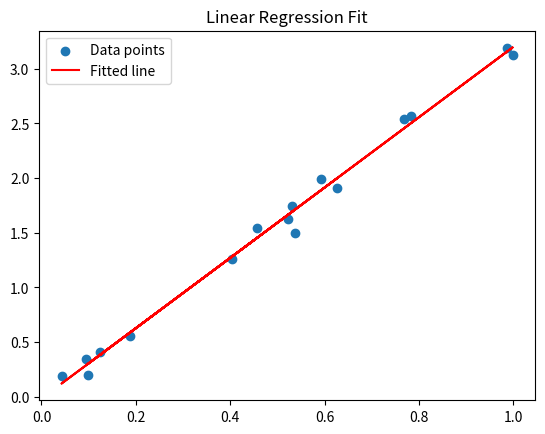

This figure's Python source:
import numpy as np
import matplotlib.pyplot as plt

# Define data
DATASIZE_LEN = 20
x = np.random.rand(DATASIZE_LEN)
noise1 = np.random.normal(0, 0.1, DATASIZE_LEN)
y = 3.2 * x + noise1


# Generic split function for multiple iterables
def split(*iterables, percentage=0.8, shuffle=False):
    if not iterables:
        raise ValueError("At least one iterable is required")

    length = len(iterables[0])
    if any(len(it) != length for it in iterables):
        raise ValueError("All iterables must have the same length")

    if shuffle:
        indices = np.random.permutation(length)
        iterables = [np.array(it)[indices] for it in iterables]

    mid = int(length * percentage)
    split_iterables = [(it[:mid], it[mid:]) for it in iterables]

    return tuple(item for pair in zip(*split_iterables) for item in pair)


# Split data into training and test sets
x_train, y_train, x_test, y_test = split(x, y, percentage=0.8)

print(x_train, x_test)
print(y_train, y_test)

X_train = np.vstack([np.ones_like(x_train), x_train]).T  # Transpose to shape (N, 2)


def LinearRegression(X, w):
    return X @ w


def MSE_Loss(w, model, X, y):
    return np.mean((model(X, w) - y) ** 2)


# Stochastic gradient descent optimizer
def SGD(w, model, X, y, lr=0.01):
    return w - lr * 2 * X.T @ (model(X, w) - y)  # Gradient computation


def train(X, y, model, loss, optimizer, epochs=1000):
    w = np.random.rand(X.shape[1])  # w has to have 2 elements (shape (2,))
    for _ in range(epochs):
        w = optimizer(w, model, X, y)
        print(loss(w, model, X, y))
    return w


w = train(X_train, y_train, LinearRegression, MSE_Loss, SGD)

print("Learned weights:", w)

plt.scatter(x_train, y_train, label="Data points")
plt.plot(
    x_train,
    LinearRegression(np.vstack([np.ones_like(x_train), x_train]).T, w),
    color="red",
    label="Fitted line",
)
plt.title("Linear Regression Fit")
plt.legend()
plt.show()
